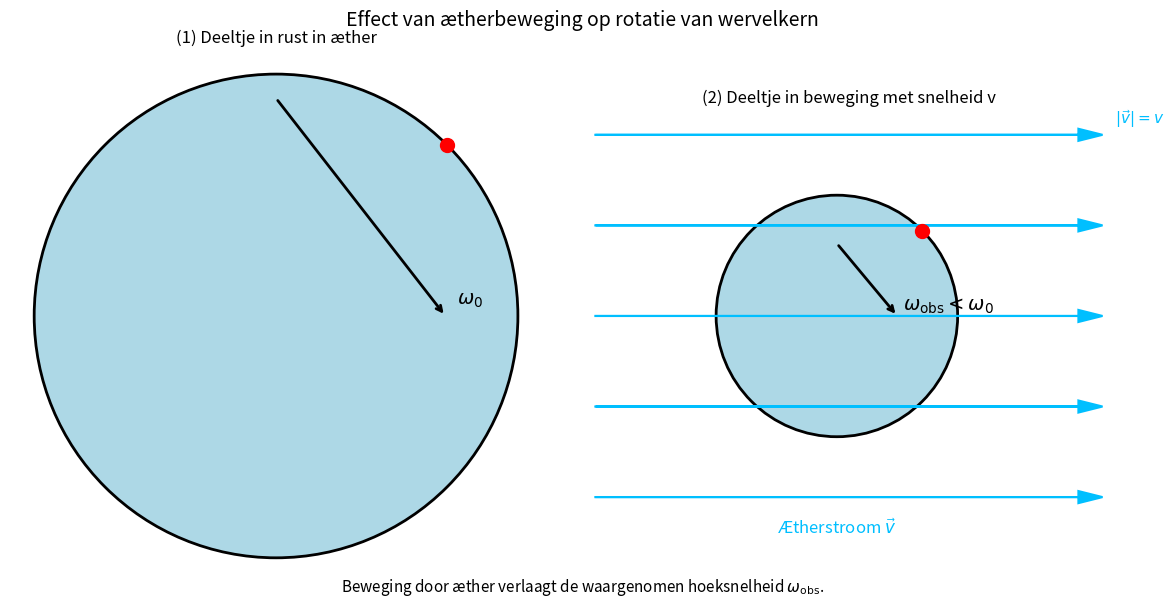

Here is the Python script that generated this plot: (Note: this script raises an exception after producing the figure.)
import matplotlib.pyplot as plt
import numpy as np

fig, axes = plt.subplots(1, 2, figsize=(12, 6))
titles = ['(1) Deeltje in rust in æther', '(2) Deeltje in beweging met snelheid v']
omega_labels = [r'$\omega_0$', r'$\omega_{\mathrm{obs}} < \omega_0$']

for i, ax in enumerate(axes):
    ax.set_aspect('equal')
    ax.axis('off')
    ax.set_title(titles[i], fontsize=12)

    # Draw vortex circle
    circle = plt.Circle((0, 0), 1, edgecolor='black', facecolor='lightblue', linewidth=2)
    ax.add_patch(circle)

    # Rotating marker
    theta = np.deg2rad(45)
    x_marker = np.cos(theta)
    y_marker = np.sin(theta)
    ax.plot(x_marker, y_marker, 'ro', markersize=10)

    # Rotation arrow (adjust length in moving case)
    if i == 0:
        ax.annotate('', xy=(0.7, 0), xytext=(0, 0.9),
                    arrowprops=dict(facecolor='black', arrowstyle='->', linewidth=2))
    else:
        ax.annotate('', xy=(0.5, 0), xytext=(0, 0.6),
                    arrowprops=dict(facecolor='black', arrowstyle='->', linewidth=2))

    ax.text(0.75 if i == 0 else 0.55, 0.05, omega_labels[i], fontsize=14)

    # Æther flow in moving case
    if i == 1:
        for y in np.linspace(-1.5, 1.5, 5):
            ax.arrow(-2, y, 4, 0, head_width=0.1, head_length=0.2,
                     fc='deepskyblue', ec='deepskyblue', linewidth=1.5)
        ax.text(0, -1.8, r'Ætherstroom $\vec{v}$', fontsize=12, ha='center', color='deepskyblue')
        ax.text(2.3, 1.6, r'$|\vec{v}| = v$', fontsize=11, color='deepskyblue')

# Caption
plt.figtext(0.5, 0.01,
            "Beweging door æther verlaagt de waargenomen hoeksnelheid $\omega_{\mathrm{obs}}$.",
            wrap=True, horizontalalignment='center', fontsize=11)

plt.suptitle("Effect van ætherbeweging op rotatie van wervelkern", fontsize=14)
plt.tight_layout()
import os
script_name = os.path.splitext(os.path.basename(__file__))[0]
filename = f"{script_name}.png"
plt.savefig(filename, dpi=150)  # Save image with high resolution
plt.show()
